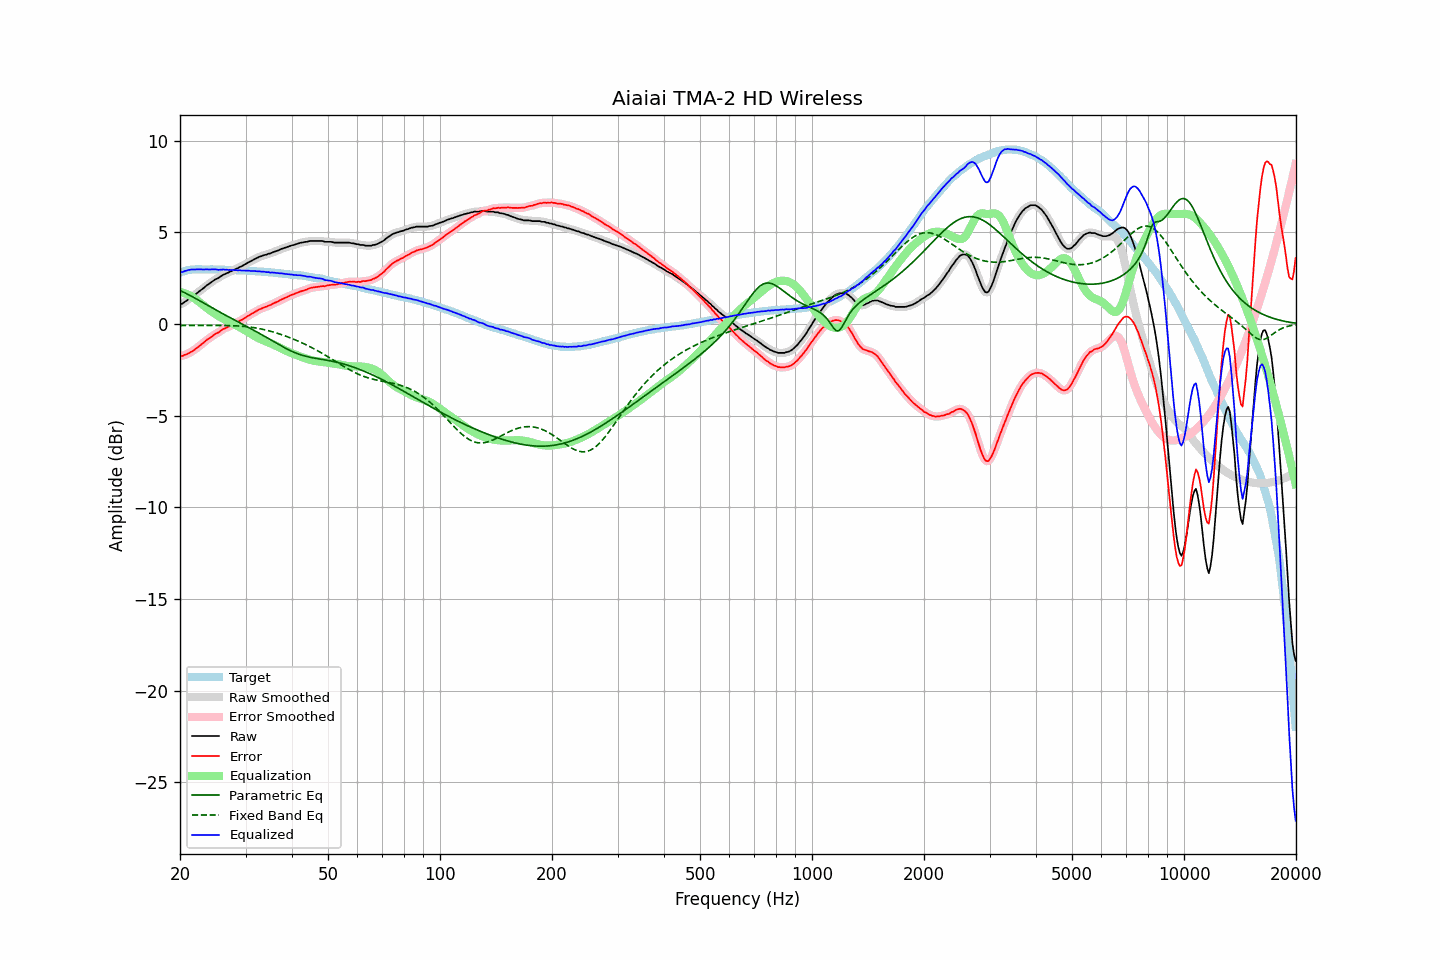

The table this chart was drawn from, first rows:
frequency, raw, error, smoothed, error_smoothed, equalization, parametric_eq, fixed_band_eq, equalized_raw, equalized_smoothed, target
20.00, 1.09, -1.72, 1.08, -1.74, 1.75, 1.83, -0.08, 2.84, 2.83, 2.81
20.20, 1.10, -1.74, 1.11, -1.73, 1.73, 1.79, -0.08, 2.83, 2.84, 2.84
20.40, 1.15, -1.72, 1.16, -1.71, 1.71, 1.75, -0.08, 2.85, 2.86, 2.87
20.61, 1.22, -1.68, 1.21, -1.69, 1.68, 1.71, -0.08, 2.89, 2.88, 2.89
20.81, 1.27, -1.65, 1.27, -1.65, 1.65, 1.66, -0.08, 2.91, 2.92, 2.92
21.02, 1.34, -1.61, 1.34, -1.61, 1.61, 1.62, -0.08, 2.94, 2.94, 2.95
21.23, 1.40, -1.56, 1.40, -1.57, 1.56, 1.57, -0.08, 2.96, 2.96, 2.96
21.44, 1.46, -1.51, 1.46, -1.51, 1.52, 1.53, -0.08, 2.97, 2.97, 2.97
21.66, 1.52, -1.46, 1.52, -1.46, 1.46, 1.48, -0.08, 2.98, 2.98, 2.98
21.87, 1.58, -1.40, 1.58, -1.40, 1.40, 1.43, -0.08, 2.98, 2.98, 2.98
22.09, 1.65, -1.34, 1.65, -1.34, 1.34, 1.38, -0.08, 2.99, 2.98, 2.99
22.31, 1.72, -1.27, 1.72, -1.27, 1.27, 1.33, -0.08, 2.99, 2.99, 2.99
22.54, 1.79, -1.20, 1.79, -1.20, 1.20, 1.28, -0.08, 2.99, 2.99, 2.99
22.76, 1.86, -1.13, 1.85, -1.13, 1.13, 1.23, -0.08, 2.99, 2.98, 2.99
22.99, 1.92, -1.06, 1.92, -1.06, 1.06, 1.18, -0.08, 2.98, 2.98, 2.98
23.22, 1.99, -0.99, 1.99, -0.99, 0.99, 1.13, -0.08, 2.98, 2.98, 2.98
23.45, 2.07, -0.91, 2.06, -0.91, 0.92, 1.08, -0.08, 2.99, 2.98, 2.98
23.69, 2.14, -0.84, 2.13, -0.85, 0.85, 1.03, -0.08, 2.99, 2.98, 2.98
23.92, 2.19, -0.79, 2.20, -0.79, 0.79, 0.98, -0.08, 2.97, 2.98, 2.98
24.16, 2.26, -0.73, 2.26, -0.73, 0.72, 0.94, -0.08, 2.98, 2.98, 2.99
24.40, 2.32, -0.67, 2.32, -0.66, 0.66, 0.89, -0.08, 2.98, 2.98, 2.99
24.65, 2.38, -0.60, 2.38, -0.60, 0.61, 0.84, -0.08, 2.98, 2.98, 2.98
24.89, 2.44, -0.54, 2.43, -0.55, 0.55, 0.79, -0.08, 2.99, 2.98, 2.97
25.14, 2.48, -0.50, 2.48, -0.50, 0.49, 0.74, -0.08, 2.97, 2.97, 2.97
25.39, 2.52, -0.46, 2.53, -0.45, 0.44, 0.69, -0.08, 2.95, 2.96, 2.97
25.65, 2.59, -0.39, 2.58, -0.39, 0.38, 0.64, -0.08, 2.97, 2.97, 2.97
25.91, 2.64, -0.33, 2.64, -0.33, 0.33, 0.59, -0.08, 2.97, 2.97, 2.96
26.16, 2.70, -0.26, 2.69, -0.27, 0.28, 0.55, -0.08, 2.98, 2.97, 2.96
26.43, 2.73, -0.24, 2.73, -0.23, 0.24, 0.50, -0.08, 2.96, 2.97, 2.96
26.69, 2.78, -0.18, 2.77, -0.19, 0.19, 0.45, -0.08, 2.97, 2.96, 2.96
26.96, 2.81, -0.15, 2.81, -0.15, 0.15, 0.40, -0.08, 2.95, 2.96, 2.96
27.23, 2.86, -0.10, 2.85, -0.11, 0.10, 0.36, -0.08, 2.96, 2.95, 2.96
27.50, 2.89, -0.07, 2.89, -0.07, 0.06, 0.31, -0.09, 2.95, 2.95, 2.96
27.77, 2.94, -0.01, 2.93, -0.02, 0.02, 0.26, -0.09, 2.95, 2.95, 2.95
28.05, 2.97, 0.02, 2.97, 0.03, -0.03, 0.22, -0.09, 2.94, 2.94, 2.95
28.33, 3.02, 0.08, 3.01, 0.07, -0.07, 0.17, -0.10, 2.95, 2.94, 2.94
28.62, 3.05, 0.11, 3.05, 0.12, -0.12, 0.13, -0.10, 2.93, 2.94, 2.94
28.90, 3.11, 0.17, 3.10, 0.17, -0.17, 0.08, -0.11, 2.94, 2.93, 2.93
29.19, 3.14, 0.21, 3.14, 0.21, -0.21, 0.03, -0.11, 2.92, 2.93, 2.92
29.48, 3.19, 0.25, 3.19, 0.26, -0.26, -0.01, -0.12, 2.92, 2.92, 2.93
29.78, 3.24, 0.31, 3.23, 0.31, -0.32, -0.06, -0.13, 2.92, 2.92, 2.92
30.08, 3.29, 0.37, 3.29, 0.37, -0.37, -0.11, -0.14, 2.92, 2.92, 2.92
30.38, 3.34, 0.43, 3.34, 0.42, -0.42, -0.15, -0.15, 2.91, 2.91, 2.91
30.68, 3.39, 0.48, 3.38, 0.48, -0.48, -0.20, -0.16, 2.91, 2.91, 2.91
30.99, 3.43, 0.53, 3.43, 0.53, -0.53, -0.25, -0.17, 2.90, 2.90, 2.90
31.30, 3.48, 0.58, 3.48, 0.58, -0.58, -0.30, -0.18, 2.89, 2.89, 2.90
31.61, 3.53, 0.63, 3.52, 0.63, -0.64, -0.34, -0.19, 2.89, 2.89, 2.90
31.93, 3.58, 0.69, 3.57, 0.69, -0.69, -0.39, -0.21, 2.89, 2.89, 2.88
32.24, 3.61, 0.73, 3.61, 0.74, -0.73, -0.44, -0.22, 2.87, 2.88, 2.87
32.57, 3.66, 0.79, 3.65, 0.78, -0.78, -0.49, -0.24, 2.88, 2.87, 2.87
32.89, 3.69, 0.82, 3.69, 0.82, -0.82, -0.54, -0.26, 2.87, 2.87, 2.87
33.22, 3.72, 0.86, 3.72, 0.86, -0.86, -0.59, -0.28, 2.86, 2.87, 2.86
33.55, 3.76, 0.90, 3.75, 0.89, -0.89, -0.64, -0.30, 2.86, 2.85, 2.86
33.89, 3.78, 0.93, 3.78, 0.93, -0.93, -0.69, -0.32, 2.85, 2.85, 2.84
34.23, 3.80, 0.95, 3.80, 0.96, -0.97, -0.74, -0.34, 2.83, 2.84, 2.84
34.57, 3.84, 1.01, 3.83, 0.99, -1.00, -0.79, -0.36, 2.84, 2.82, 2.83
34.92, 3.85, 1.03, 3.86, 1.03, -1.04, -0.84, -0.38, 2.81, 2.82, 2.82
35.27, 3.89, 1.07, 3.89, 1.08, -1.08, -0.89, -0.41, 2.81, 2.81, 2.82
35.62, 3.93, 1.12, 3.92, 1.12, -1.12, -0.94, -0.43, 2.81, 2.81, 2.81
35.97, 3.96, 1.16, 3.96, 1.16, -1.16, -0.99, -0.46, 2.80, 2.80, 2.79
... 635 more rows
